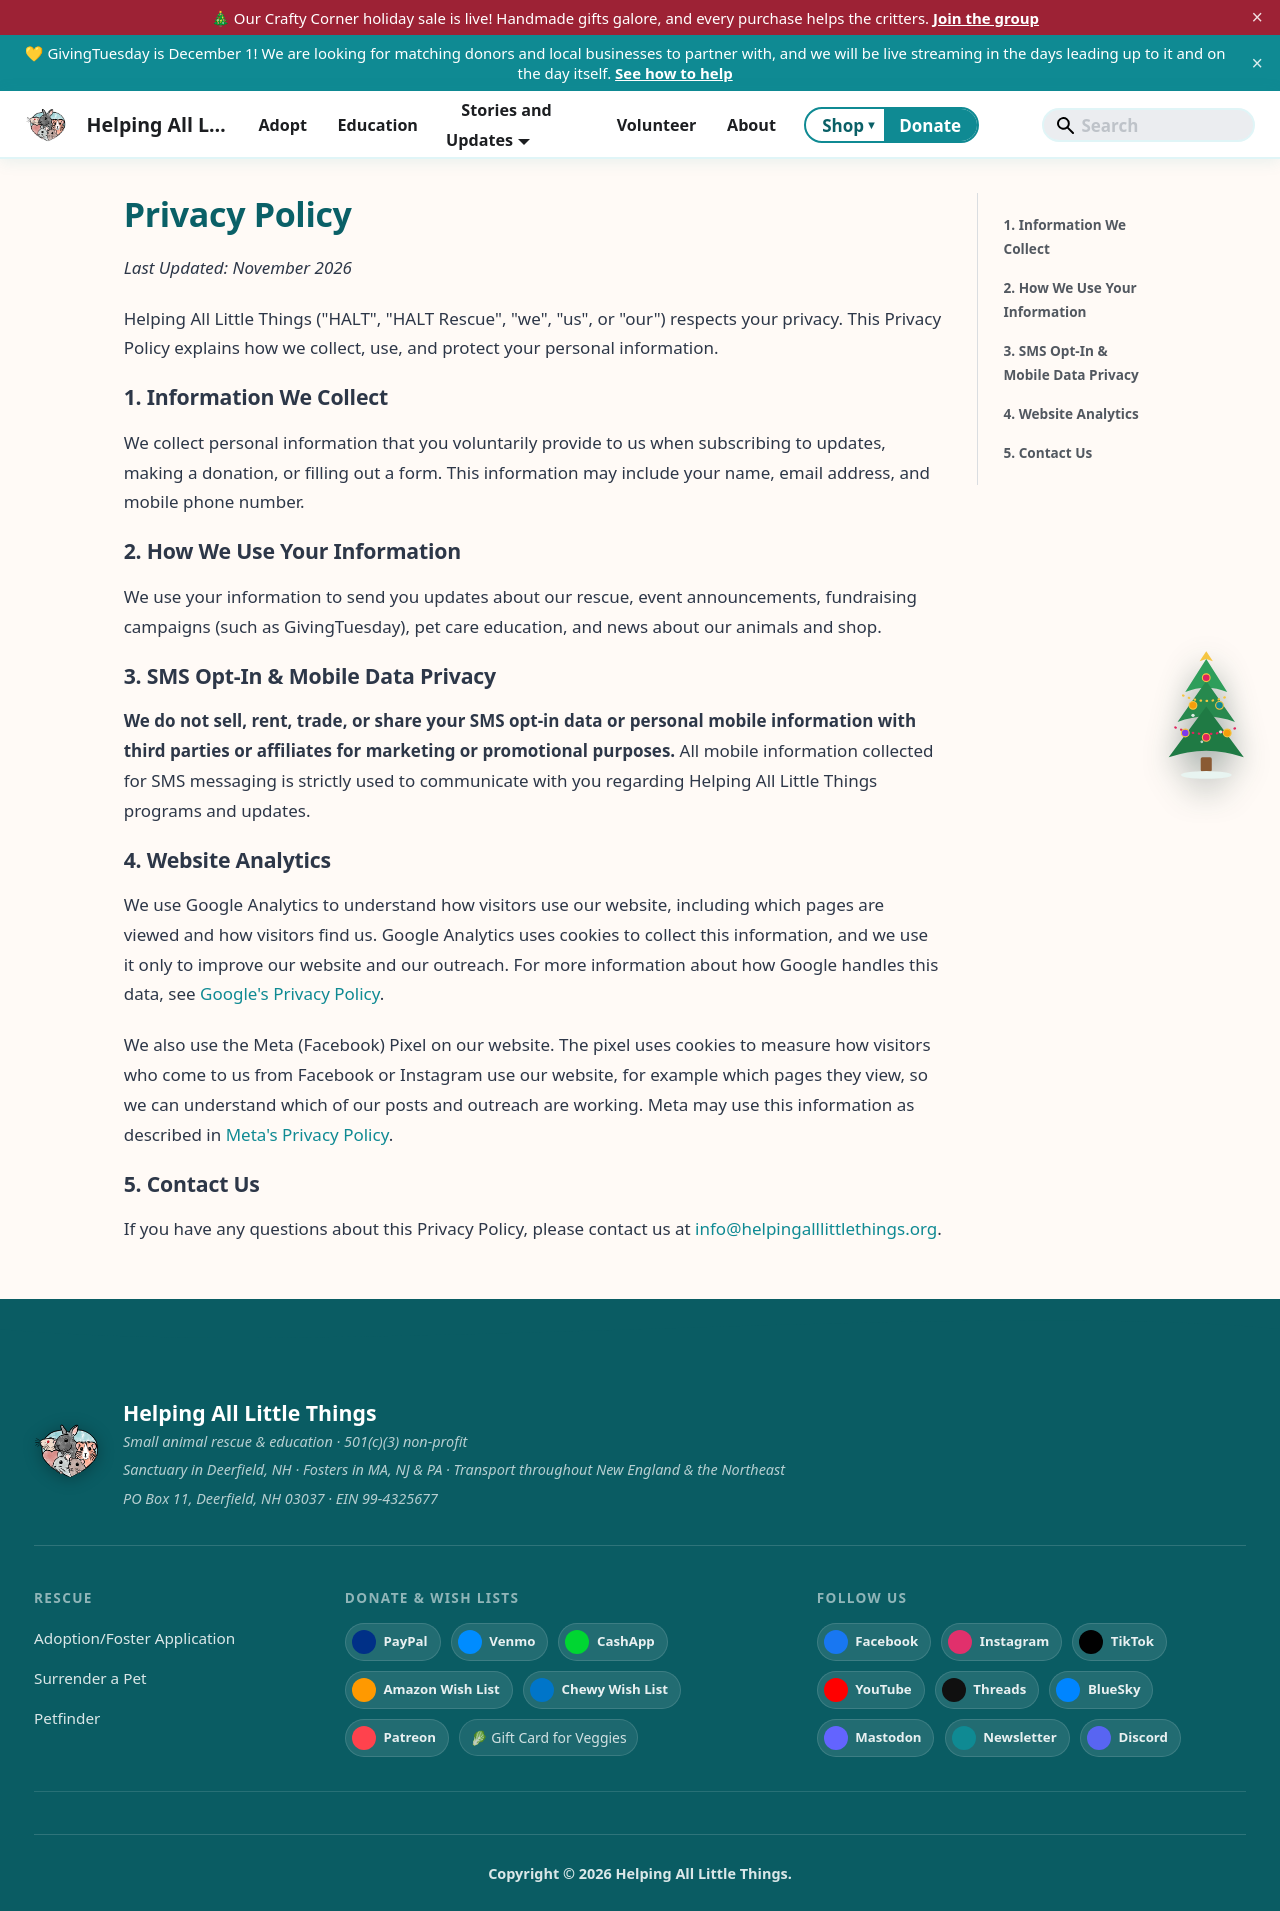

repository: AlannaBurke/haltrescue · page: privacy-policy.html · generator: docusaurus

---
title: Privacy Policy
description: Privacy Policy for Helping All Little Things
---

# Privacy Policy

*Last Updated: November 2026*

Helping All Little Things ("HALT", "HALT Rescue", "we", "us", or "our") respects your privacy. This Privacy Policy explains how we collect, use, and protect your personal information.

### 1. Information We Collect
We collect personal information that you voluntarily provide to us when subscribing to updates, making a donation, or filling out a form. This information may include your name, email address, and mobile phone number.

### 2. How We Use Your Information
We use your information to send you updates about our rescue, event announcements, fundraising campaigns (such as GivingTuesday), pet care education, and news about our animals and shop.

### 3. SMS Opt-In & Mobile Data Privacy
**We do not sell, rent, trade, or share your SMS opt-in data or personal mobile information with third parties or affiliates for marketing or promotional purposes.** All mobile information collected for SMS messaging is strictly used to communicate with you regarding Helping All Little Things programs and updates.

### 4. Website Analytics
We use Google Analytics to understand how visitors use our website, including which pages are viewed and how visitors find us. Google Analytics uses cookies to collect this information, and we use it only to improve our website and our outreach. For more information about how Google handles this data, see [Google's Privacy Policy](https://policies.google.com/privacy).

We also use the Meta (Facebook) Pixel on our website. The pixel uses cookies to measure how visitors who come to us from Facebook or Instagram use our website, for example which pages they view, so we can understand which of our posts and outreach are working. Meta may use this information as described in [Meta's Privacy Policy](https://www.facebook.com/privacy/policy/).

### 5. Contact Us
If you have any questions about this Privacy Policy, please contact us at info@helpingalllittlethings.org.
